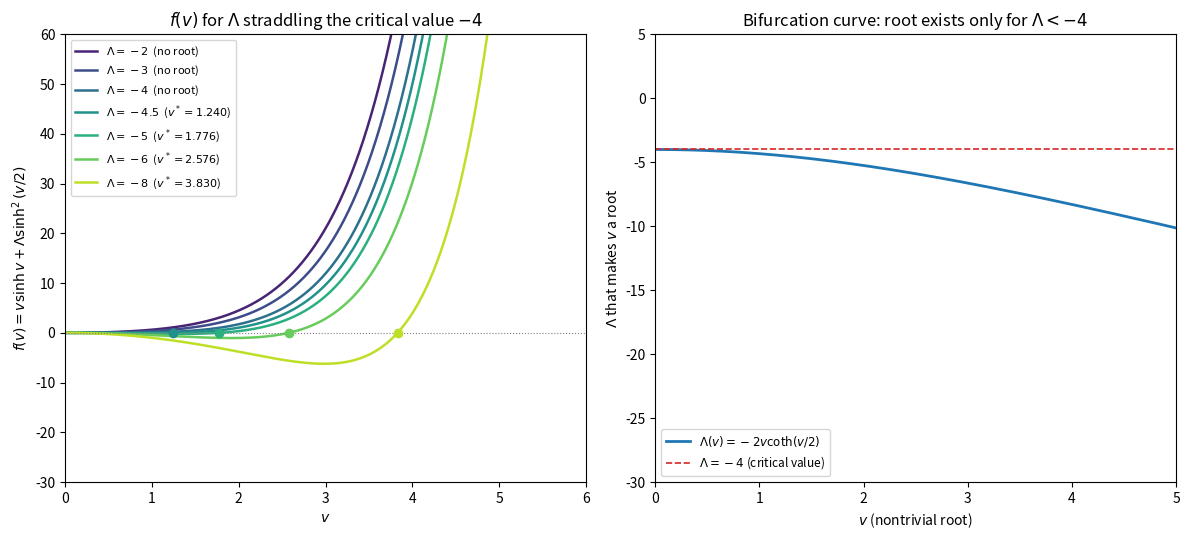

Here is the Python script that generated this plot:
"""
Problem 7.53: does the implicit equation

    v*sinh(v) + Lambda*sinh^2(v/2) = 0

have a nonzero solution for v?

For real v, v*sinh(v) >= 0 (v and sinh(v) always share a sign) and
sinh^2(v/2) >= 0, so for Lambda >= 0 the sum can only vanish at the trivial
point v = 0. A nontrivial root requires Lambda < 0. Using
sinh(v) = 2 sinh(v/2) cosh(v/2) and dividing out one power of sinh(v/2)
(nonzero for v != 0) turns f(v) = 0 into the explicit curve

    Lambda(v) = -2 v coth(v/2)

As v -> 0, v*coth(v/2) -> 2, so Lambda(v) -> -4, and Lambda(v) decreases
monotonically (more negative) as v grows. So the range of Lambda(v) for
v > 0 is (-inf, -4): a nontrivial solution exists only for Lambda < -4;
for -4 <= Lambda (which includes Lambda = 0 and every positive Lambda)
v = 0 is the only root. This script plots f(v) for several
Lambda straddling the critical value -4, and separately plots the
Lambda(v) bifurcation curve to show the -4 asymptote directly.
"""
import numpy as np
import matplotlib.pyplot as plt

def f(v, L):
    return v * np.sinh(v) + L * np.sinh(v / 2) ** 2

def bisect(func, lo, hi, tol=1e-12):
    flo, fhi = func(lo), func(hi)
    if flo * fhi > 0:
        return None
    for _ in range(200):
        mid = 0.5 * (lo + hi)
        fm = func(mid)
        if flo * fm <= 0:
            hi = mid
        else:
            lo, flo = mid, fm
    return 0.5 * (lo + hi)

v = np.linspace(1e-3, 6, 2000)

Lambdas = [-2, -3, -4, -4.5, -5, -6, -8]
cmap = plt.cm.viridis(np.linspace(0.1, 0.9, len(Lambdas)))

fig, (ax1, ax2) = plt.subplots(1, 2, figsize=(12, 5.5))

from matplotlib.lines import Line2D
legend_elems = []
for L, color in zip(Lambdas, cmap):
    y = f(v, L)
    ax1.plot(v, y, color=color, lw=1.8)
    root = bisect(lambda x: f(x, L), 0.05, 6.0) if L < -4 else None
    tag = f"$v^*={root:.3f}$" if root else "no root"
    legend_elems.append(Line2D([0], [0], color=color, lw=1.8, label=f"$\\Lambda={L:g}$  ({tag})"))
    if root:
        ax1.plot(root, 0, "o", color=color, ms=6, zorder=5)

ax1.axhline(0, color="gray", lw=0.8, ls=":")
ax1.set_xlim(0, 6)
ax1.set_xlabel("$v$")
ax1.set_ylabel(r"$f(v)=v\sinh v+\Lambda\sinh^2(v/2)$")
ax1.set_title("$f(v)$ for $\\Lambda$ straddling the critical value $-4$")
ax1.set_ylim(-30, 60)
ax1.legend(handles=legend_elems, fontsize=8, loc="upper left")

vv = np.linspace(1e-3, 5, 2000)
Lam_v = -2 * vv / np.tanh(vv / 2)
ax2.plot(vv, Lam_v, color="tab:blue", lw=2, label=r"$\Lambda(v)=-2v\coth(v/2)$")
ax2.axhline(-4, color="tab:red", lw=1.2, ls="--", label=r"$\Lambda=-4$ (critical value)")
ax2.set_xlim(0, 5)
ax2.set_ylim(-30, 5)
ax2.set_xlabel("$v$ (nontrivial root)")
ax2.set_ylabel(r"$\Lambda$ that makes $v$ a root")
ax2.set_title("Bifurcation curve: root exists only for $\\Lambda<-4$")
ax2.legend(fontsize=8.5, loc="lower left")

plt.tight_layout()
plt.savefig("prob7.53_implicit.png", dpi=150)
plt.show()
print("Plot saved to prob7.53_implicit.png")

print("\nCritical value: Lambda_c = -4 (exact, from lim v->0 of v*coth(v/2) = 2)")
print("For Lambda >= -4 (including Lambda = 0 and every positive Lambda) v = 0 is the only solution.")
print("For Lambda < -4 a nontrivial root appears; roots found by bisection:")
for L in Lambdas:
    root = bisect(lambda x: f(x, L), 0.05, 6.0) if L < -4 else None
    print(f"  Lambda = {L:>5g}:  v* = {root:.6f}" if root else f"  Lambda = {L:>5g}:  no nonzero root (only v=0)")
